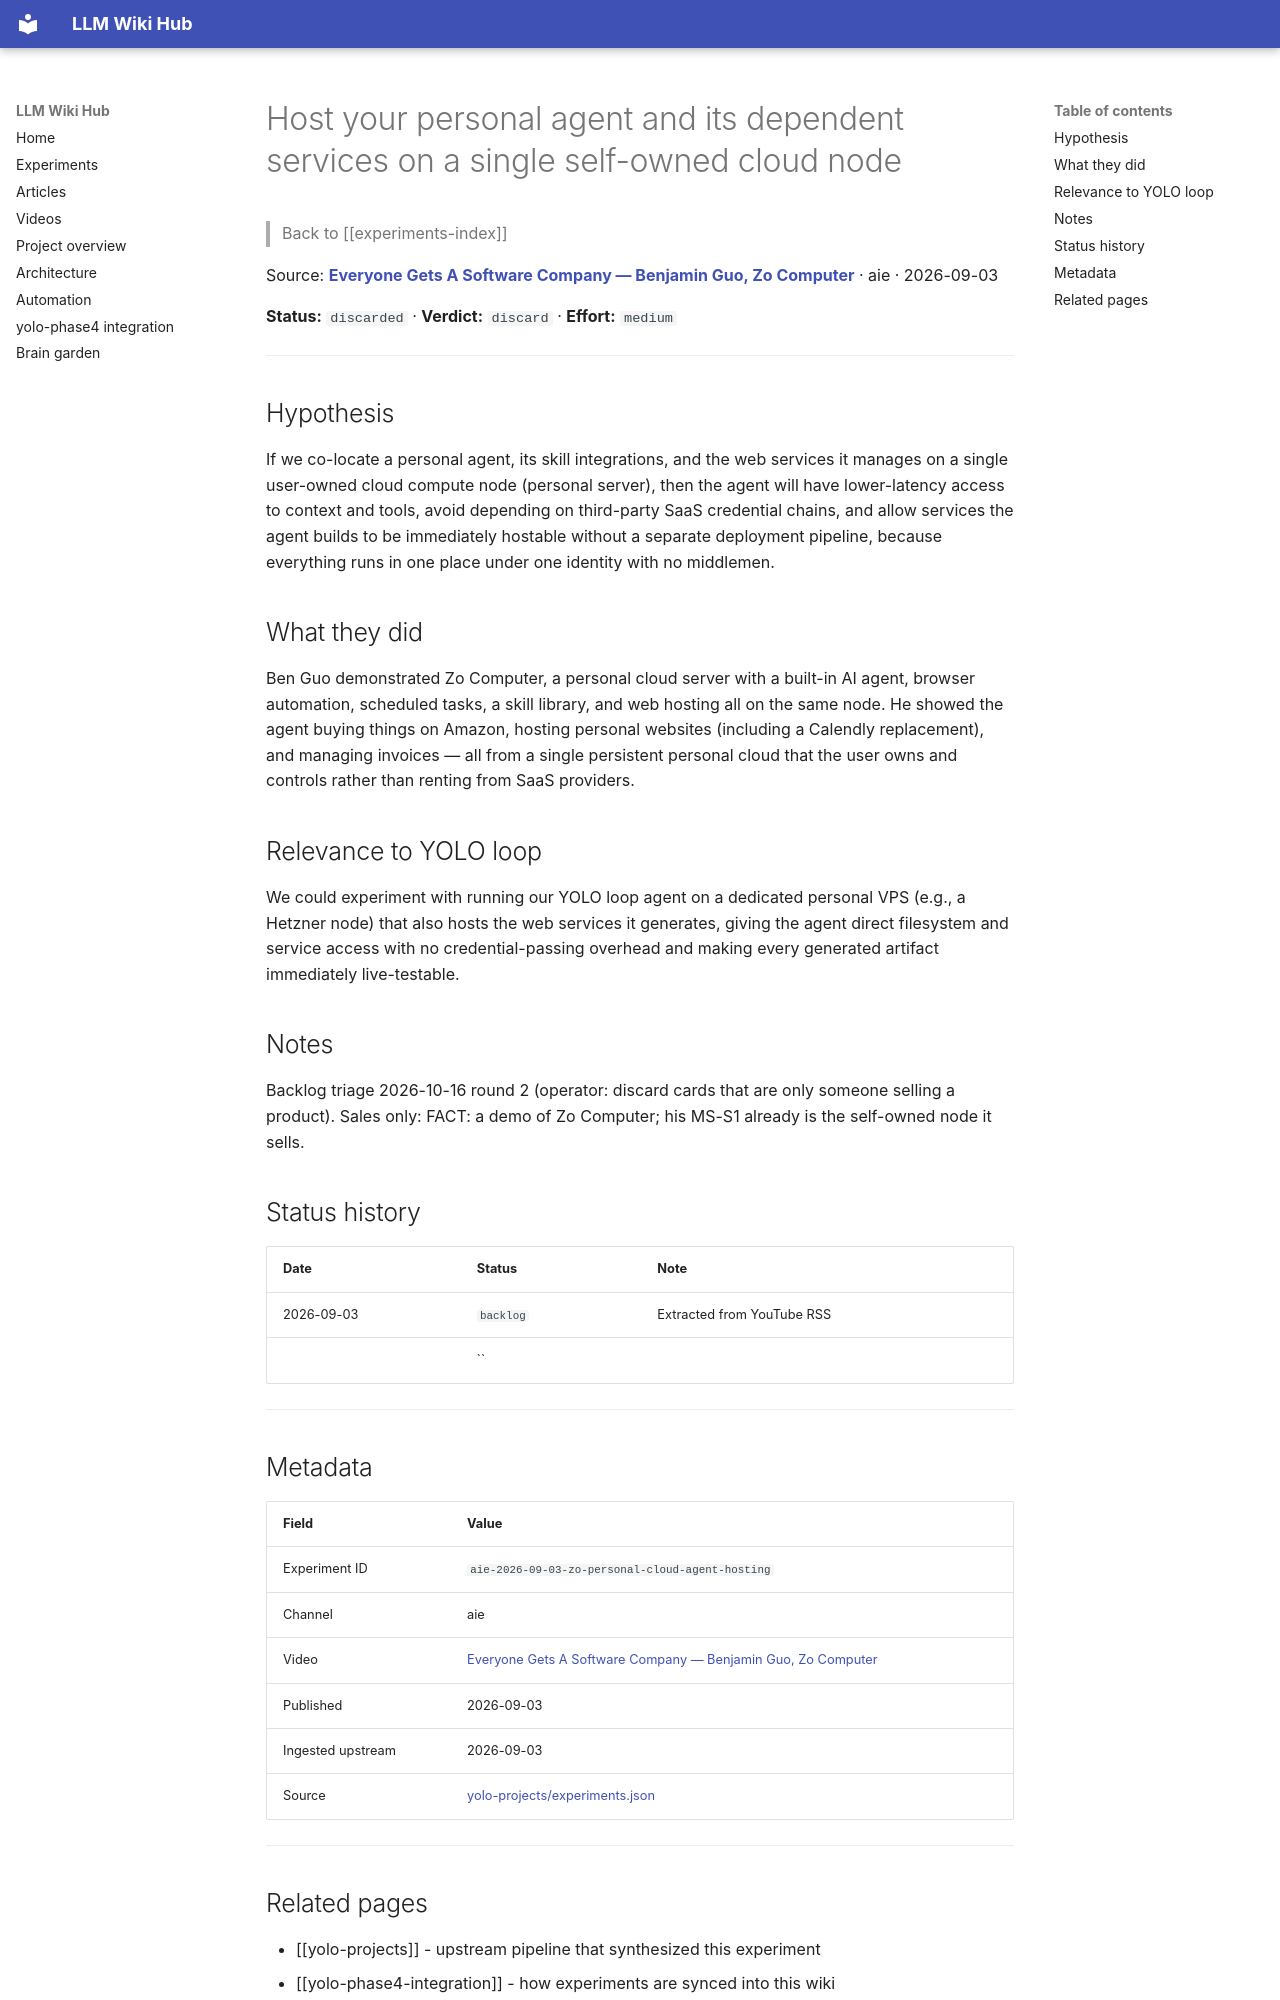

repository: Anguijm/llm-wiki-hub · page: experiments/aie-2026-09-03-zo-personal-cloud-agent-hosting/index.html · generator: mkdocs

# Host your personal agent and its dependent services on a single self-owned cloud node

> Back to [[experiments-index]]

Source: **[Everyone Gets A Software Company — Benjamin Guo, Zo Computer](https://www.youtube.com/watch?v=Qr15lGAGKpo)** · aie · 2026-09-03

**Status:** `discarded` · **Verdict:** `discard` · **Effort:** `medium`

---

## Hypothesis

If we co-locate a personal agent, its skill integrations, and the web services it manages on a single user-owned cloud compute node (personal server), then the agent will have lower-latency access to context and tools, avoid depending on third-party SaaS credential chains, and allow services the agent builds to be immediately hostable without a separate deployment pipeline, because everything runs in one place under one identity with no middlemen.

## What they did

Ben Guo demonstrated Zo Computer, a personal cloud server with a built-in AI agent, browser automation, scheduled tasks, a skill library, and web hosting all on the same node. He showed the agent buying things on Amazon, hosting personal websites (including a Calendly replacement), and managing invoices — all from a single persistent personal cloud that the user owns and controls rather than renting from SaaS providers.

## Relevance to YOLO loop

We could experiment with running our YOLO loop agent on a dedicated personal VPS (e.g., a Hetzner node) that also hosts the web services it generates, giving the agent direct filesystem and service access with no credential-passing overhead and making every generated artifact immediately live-testable.

## Notes

Backlog triage 2026-10-16 round 2 (operator: discard cards that are only someone selling a product). Sales only: FACT: a demo of Zo Computer; his MS-S1 already is the self-owned node it sells.

## Status history

| Date | Status | Note |
|---|---|---|
| 2026-09-03 | `backlog` | Extracted from YouTube RSS |
|  | `` |  |

---

## Metadata

| Field | Value |
|---|---|
| Experiment ID | `aie-2026-09-03-zo-personal-cloud-agent-hosting` |
| Channel | aie |
| Video | [Everyone Gets A Software Company — Benjamin Guo, Zo Computer](https://www.youtube.com/watch?v=Qr15lGAGKpo) |
| Published | 2026-09-03 |
| Ingested upstream | 2026-09-03 |
| Source | [yolo-projects/experiments.json](https://github.com/Anguijm/yolo-projects/blob/main/experiments.json) |

---
